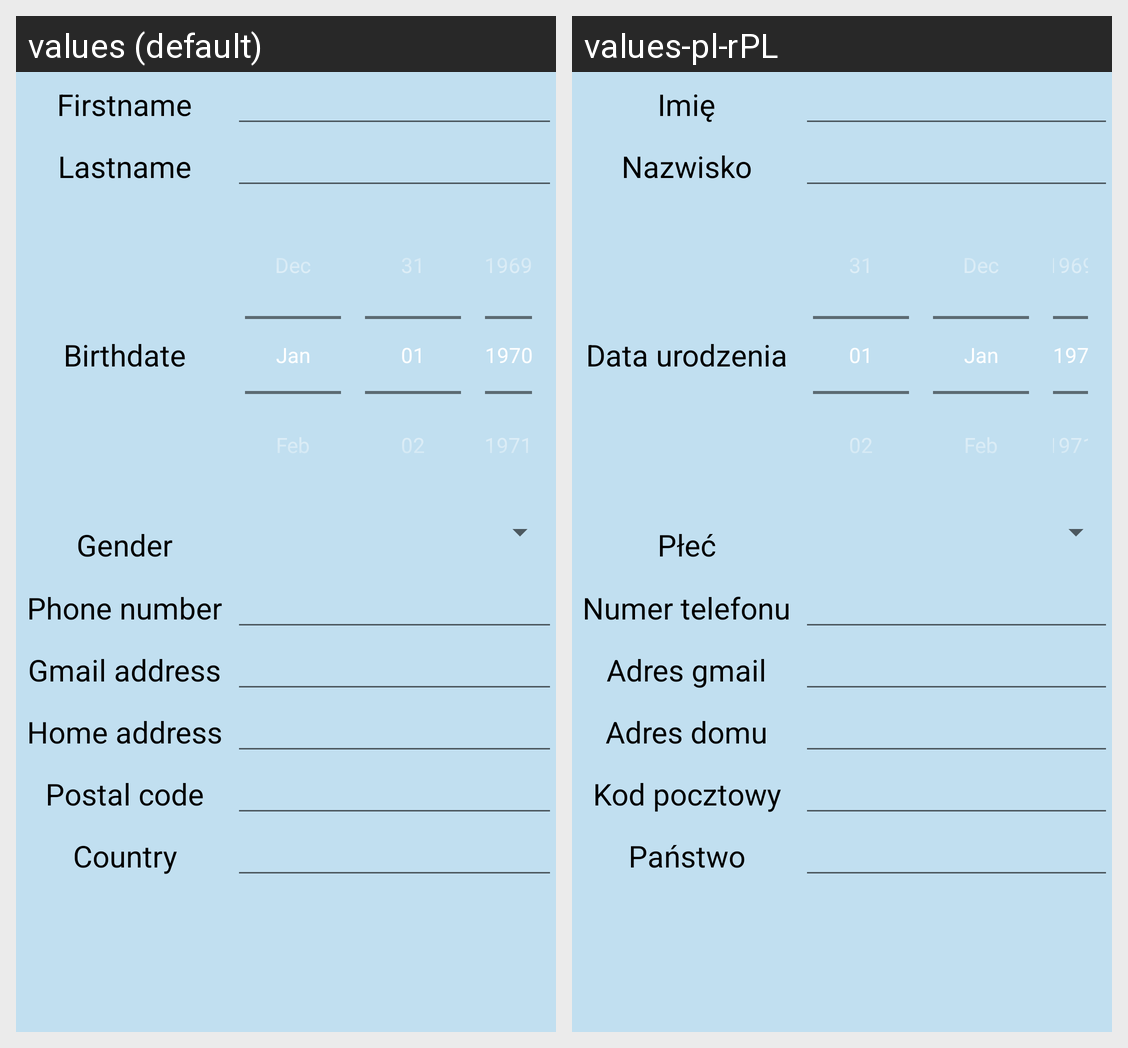

The same Android screen rendered under two of its app's locales, left to right. List the strings drawn on it with the default value and each locale's translation.
Android screen res/layout/activity_edit_profile.xml rendered under 2 locales, left to right: values (default), values-pl-rPL. Device: Nexus 5 (rendered at 1080×1920; each locale shown at half size, 540×960, under a caption strip naming it); theme CustomTheme.
Strings drawn on this screen, with the default value and each locale's value (text and hints the layout hard-codes, and strings that could not be matched under every locale, appear in the picture but are not listed):

firstname_text_view
  values: Firstname
  values-pl-rPL: Imię

lastname_text_view
  values: Lastname
  values-pl-rPL: Nazwisko

birthdate_text_view
  values: Birthdate
  values-pl-rPL: Data urodzenia

gender_text_view
  values: Gender
  values-pl-rPL: Płeć

phone_number_text_view
  values: Phone number
  values-pl-rPL: Numer telefonu

email_address_label_text_view
  values: Gmail address
  values-pl-rPL: Adres gmail

home_address_label_text_view
  values: Home address
  values-pl-rPL: Adres domu

postal_code_text_view
  values: Postal code
  values-pl-rPL: Kod pocztowy

country_text_view
  values: Country
  values-pl-rPL: Państwo
